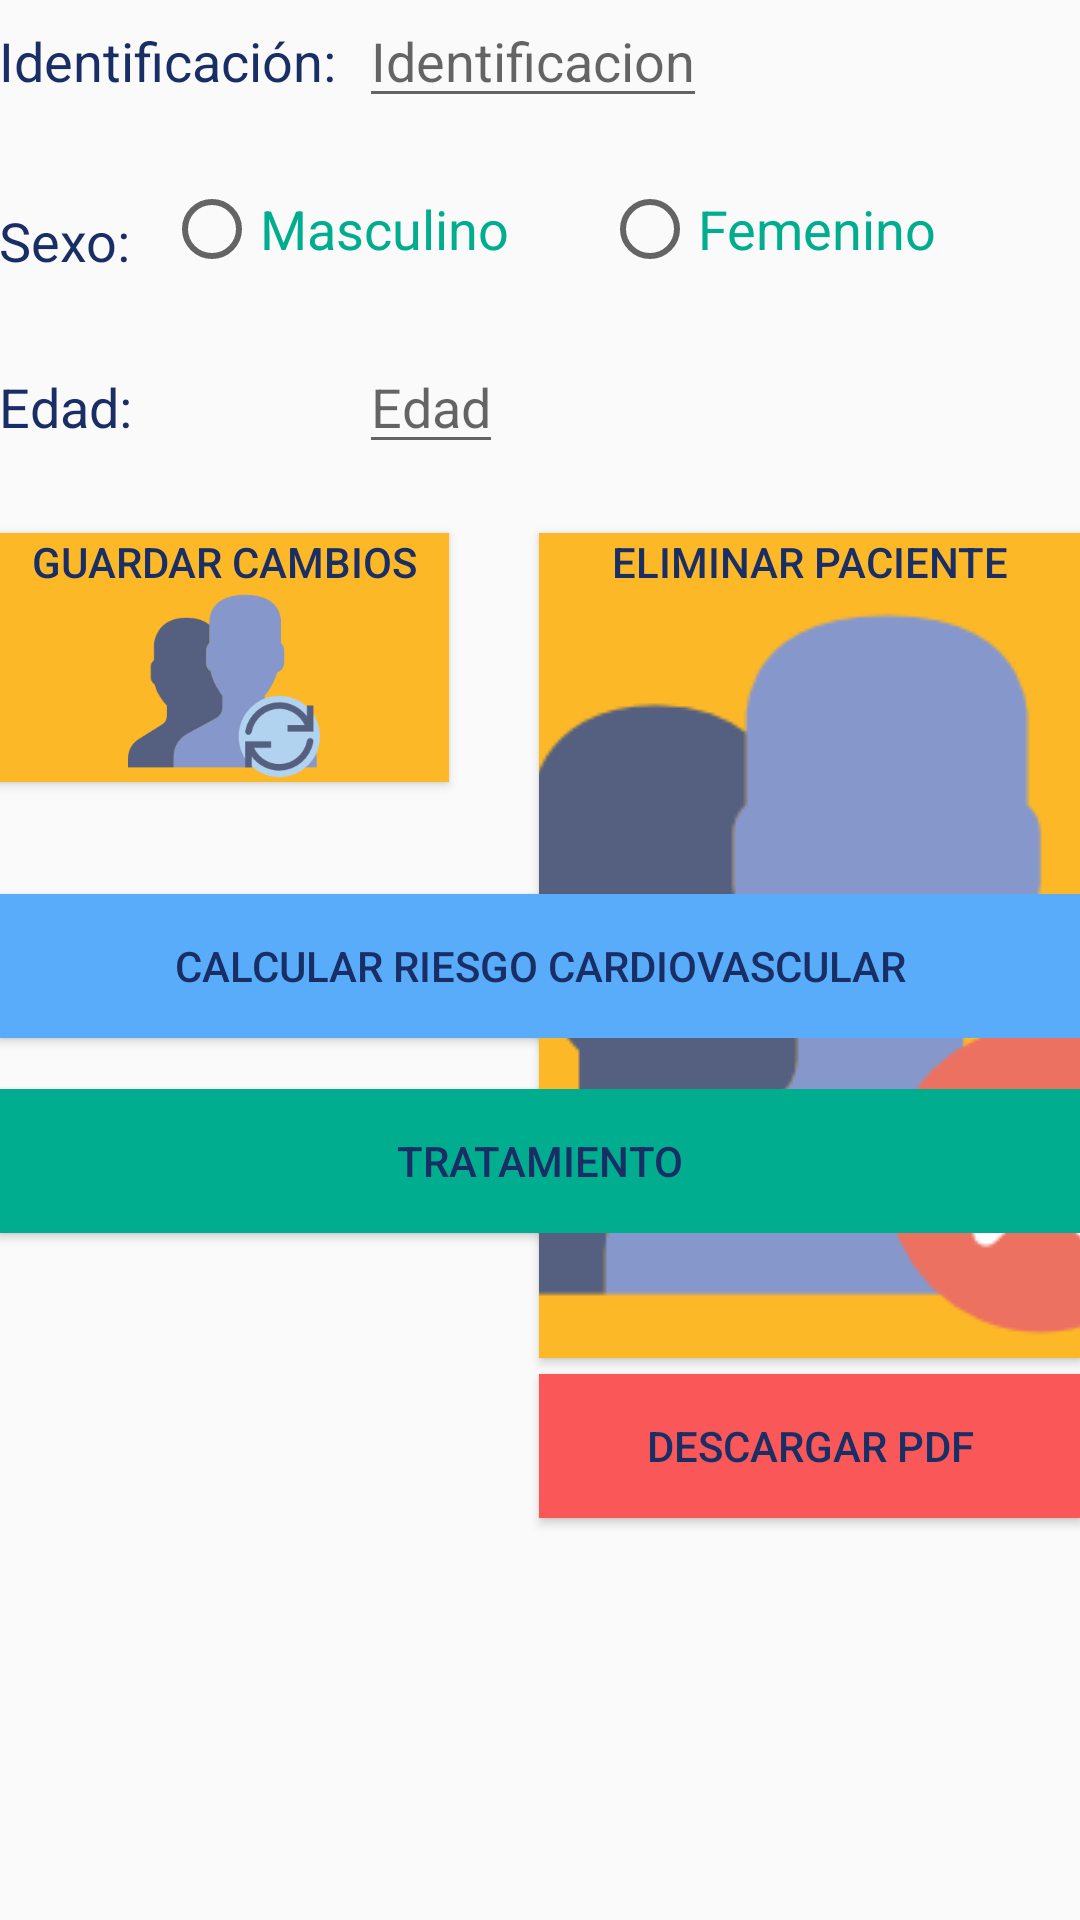

Write the Android layout XML for this screen, with the resource values it uses.
<!-- AndroidManifest.xml: application theme AppTheme -->
<!-- res/layout/activity_paciente_info.xml -->
<?xml version="1.0" encoding="utf-8"?>
<RelativeLayout xmlns:android="http://schemas.android.com/apk/res/android"
    xmlns:tools="http://schemas.android.com/tools"
    android:id="@+id/main_layout"
    android:layout_width="match_parent"
    android:layout_height="wrap_content"
    android:minHeight="?attr/listPreferredItemHeight"
    android:orientation="vertical"
    android:paddingBottom="8dp"
    android:background="?attr/selectableItemBackground"
    android:paddingLeft="@dimen/activity_horizontal_margin"
    android:paddingRight="@dimen/activity_horizontal_margin"
    android:paddingTop="8dp">

    <Button android:id="@+id/button_guardar"
        android:layout_width="match_parent"
        android:layout_height="wrap_content"
        android:text="@string/button_save"
        android:background="@color/colorAccent"
        android:textColor="@color/colorText"
        android:fontFamily="sans-serif-medium"
        android:drawableBottom="@mipmap/save_patient"
        android:layout_marginTop="23dp"
        android:layout_below="@+id/diastolicaData"
        android:layout_alignParentLeft="true"
        android:layout_alignParentStart="true"
        android:layout_alignRight="@+id/height"
        android:layout_alignEnd="@+id/height" />

    <Button android:id="@+id/button_eliminar"
        android:layout_width="match_parent"
        android:layout_height="wrap_content"
        android:text="@string/button_delete"
        android:background="@color/colorAccent"
        android:textColor="@color/colorText"
        android:fontFamily="sans-serif-medium"
        android:drawableBottom="@mipmap/delete_patient"
        android:layout_alignBaseline="@+id/button_guardar"
        android:layout_alignBottom="@+id/button_guardar"
        android:layout_alignParentRight="true"
        android:layout_alignParentEnd="true"
        android:layout_toRightOf="@+id/weight"
        android:layout_toEndOf="@+id/weight" />

    <Button android:id="@+id/button_calcular"
        android:layout_width="match_parent"
        android:layout_height="wrap_content"
        android:text="@string/button_riesgo"
        android:background="@color/button"
        android:textColor="@color/colorText"
        android:fontFamily="sans-serif-medium"
        android:layout_below="@+id/button_guardar"
        android:layout_marginTop="290dp"
        android:layout_alignParentTop="true"
        android:layout_alignParentLeft="true"
        android:layout_alignParentStart="true"/>

    <Button android:id="@+id/button_tratamiento"
        android:layout_width="match_parent"
        android:layout_height="wrap_content"
        android:text="@string/button_tratamiento"
        android:background="@color/colorPrimary"
        android:textColor="@color/colorText"
        android:fontFamily="sans-serif-medium"
        android:layout_marginTop="355dp"
        android:layout_alignParentTop="true"
        android:layout_alignParentLeft="true"
        android:layout_alignParentStart="true" />

    <TextView
        android:layout_width="wrap_content"
        android:layout_height="wrap_content"
        android:inputType="textPersonName"
        android:text="Identificación: "
        android:ems="10"
        android:textSize="18sp"
        android:id="@+id/identificacion"
        android:textColor="@color/colorPrimaryDark"
        android:layout_alignParentTop="true"
        android:layout_alignParentLeft="true"
        android:layout_alignParentStart="true" />

    <EditText
        android:layout_width="wrap_content"
        android:layout_height="wrap_content"
        android:hint="Identificacion"
        android:id="@+id/id"
        android:textSize="18sp"
        android:inputType="textCapCharacters"
        android:maxLength="9"
        android:textColor="@color/colorPrimary"
        android:layout_alignBaseline="@+id/identificacion"
        android:layout_alignBottom="@+id/identificacion"
        android:layout_marginLeft="120dp"/>

    <TextView
        android:layout_width="180dp"
        android:layout_height="wrap_content"
        android:inputType="numberSigned"
        android:text="Edad: "
        android:ems="10"
        android:textSize="18sp"
        android:id="@+id/weight"
        android:textColor="@color/colorPrimaryDark"
        android:layout_marginTop="84dp"
        android:layout_below="@+id/id"
        android:layout_alignParentLeft="true"
        android:layout_alignParentStart="true" />

    <EditText
        android:layout_width="wrap_content"
        android:layout_height="wrap_content"
        android:textAppearance="?android:attr/textAppearanceLarge"
        android:hint="Edad"
        android:id="@+id/diastolicaData"
        android:textSize="18sp"
        android:inputType="numberSigned"
        android:maxLength="2"
        android:textColor="@color/colorPrimary"
        android:layout_alignBaseline="@+id/weight"
        android:layout_alignBottom="@+id/weight"
        android:layout_alignLeft="@+id/id"
        android:layout_alignStart="@+id/id" />

    <TextView
        android:layout_width="150dp"
        android:layout_height="wrap_content"
        android:inputType="textPersonName"
        android:text="Sexo: "
        android:ems="10"
        android:textSize="18sp"
        android:id="@+id/height"
        android:textColor="@color/colorPrimaryDark"
        android:layout_alignBottom="@+id/radioGroup"
        android:layout_alignParentLeft="true"
        android:layout_alignParentStart="true" />

    <RadioGroup
        android:layout_width="wrap_content"
        android:layout_height="wrap_content"
        android:orientation="horizontal"
        android:id="@+id/radioGroup"
        android:layout_marginTop="21dp"
        android:layout_below="@+id/id"
        android:layout_marginLeft="55dp">
        <RadioButton
            android:text="Masculino"
            android:textSize="18sp"
            android:textColor="@color/colorPrimary"
            android:layout_width="wrap_content"
            android:layout_height="wrap_content"
            android:id="@+id/RB_genero_hombre"
            android:layout_marginRight="31dp"
            android:layout_marginEnd="31dp" />

        <RadioButton
            android:text="Femenino"
            android:textSize="18sp"
            android:textColor="@color/colorPrimary"
            android:layout_width="wrap_content"
            android:layout_height="wrap_content"
            android:id="@+id/RB_genero_mujer" />
    </RadioGroup>

    <Button android:id="@+id/pdf"
        android:layout_width="match_parent"
        android:layout_height="wrap_content"
        android:text="@string/pdf"
        android:background="@color/selected"
        android:textColor="@color/colorText"
        android:fontFamily="sans-serif-medium"
        android:layout_marginTop="450dp"
        android:layout_alignParentTop="true"
        android:layout_alignLeft="@+id/button_eliminar"
        android:layout_alignStart="@+id/button_eliminar" />

</RelativeLayout>
<!-- resources referenced by this layout -->
<resources>
  <color name="button">#58ACFA</color>
  <color name="colorAccent">#fcb827</color>
  <color name="colorPrimary">#00ad8f</color>
  <color name="colorPrimaryDark">#192E65</color>
  <color name="colorText">#192e65</color>
  <color name="selected">#FA5858</color>
  <!-- mipmap delete_patient: png bitmap (mipmap-mdpi, 5640 bytes) -->
  <!-- mipmap save_patient: png bitmap (mipmap-xxxhdpi, 7209 bytes) -->
  <string name="button_delete">Eliminar paciente</string>
  <string name="button_riesgo">Calcular riesgo cardiovascular</string>
  <string name="button_save">Guardar cambios</string>
  <string name="button_tratamiento">Tratamiento</string>
  <string name="pdf">Descargar PDF</string>
  <style name="AppTheme" parent="Theme.AppCompat.Light.DarkActionBar">
          
          <item name="colorPrimary">@color/colorPrimary</item>
          <item name="colorPrimaryDark">@color/colorPrimaryDark</item>
          <item name="colorAccent">@color/colorAccent</item>
      </style>
</resources>
